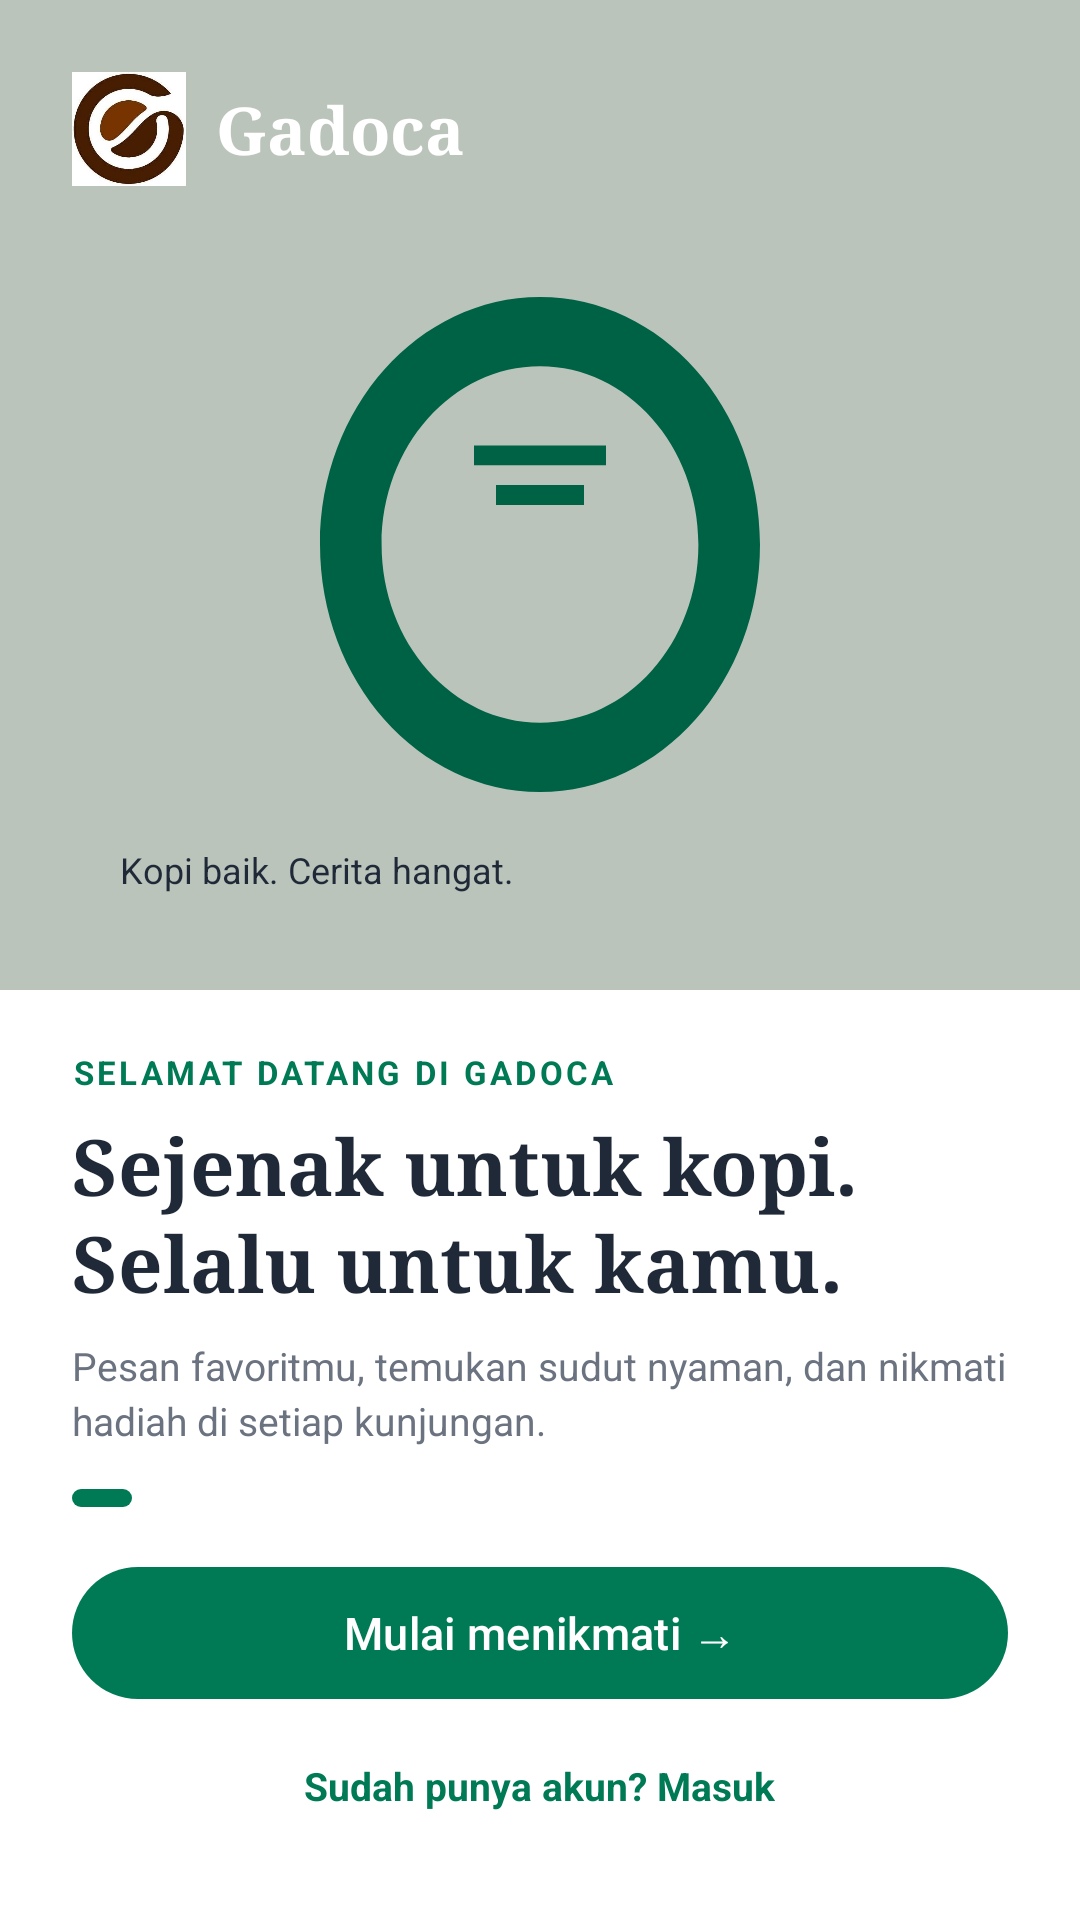

Reconstruct the res/layout file that produces this screen, plus the resources it refers to.
<!-- AndroidManifest.xml: application theme Theme.Project_FarhanGadoca_Mobilee -->
<!-- res/layout/activity_main.xml -->
<?xml version="1.0" encoding="utf-8"?>
<androidx.constraintlayout.widget.ConstraintLayout xmlns:android="http://schemas.android.com/apk/res/android"
    xmlns:app="http://schemas.android.com/apk/res-auto"
    xmlns:tools="http://schemas.android.com/tools"
    android:id="@+id/main"
    android:layout_width="match_parent"
    android:layout_height="match_parent"
    android:background="@color/gadoca_surface"
    tools:context=".MainActivity">

    
    <ImageView
        android:id="@+id/imgBanner"
        android:layout_width="0dp"
        android:layout_height="330dp"
        android:src="@drawable/img_coffee_banner"
        android:scaleType="centerCrop"
        app:layout_constraintTop_toTopOf="parent"
        app:layout_constraintStart_toStartOf="parent"
        app:layout_constraintEnd_toEndOf="parent"
        android:contentDescription="@string/app_name" />

    
    <View
        android:layout_width="0dp"
        android:layout_height="330dp"
        android:background="#33000000"
        app:layout_constraintTop_toTopOf="@id/imgBanner"
        app:layout_constraintBottom_toBottomOf="@id/imgBanner"
        app:layout_constraintStart_toStartOf="@id/imgBanner"
        app:layout_constraintEnd_toEndOf="@id/imgBanner" />

    
    <LinearLayout
        android:id="@+id/layoutTopBrand"
        android:layout_width="wrap_content"
        android:layout_height="wrap_content"
        android:orientation="horizontal"
        android:gravity="center_vertical"
        android:layout_marginStart="24dp"
        android:layout_marginTop="24dp"
        app:layout_constraintTop_toTopOf="parent"
        app:layout_constraintStart_toStartOf="parent">

        <ImageView
            android:layout_width="38dp"
            android:layout_height="38dp"
            android:src="@drawable/gambargadoca"
            android:contentDescription="@string/app_name" />

        <TextView
            android:layout_width="wrap_content"
            android:layout_height="wrap_content"
            android:text="@string/app_name"
            android:textSize="22sp"
            android:textStyle="bold"
            android:fontFamily="serif"
            android:textColor="@color/white"
            android:layout_marginStart="10dp" />
    </LinearLayout>

    
    <TextView
        android:layout_width="wrap_content"
        android:layout_height="wrap_content"
        android:text="@string/welcome_badge"
        android:textSize="12sp"
        android:textColor="@color/gadoca_text_dark"
        android:background="@drawable/bg_pill_white"
        android:paddingHorizontal="16dp"
        android:paddingVertical="8dp"
        android:layout_marginStart="24dp"
        android:layout_marginBottom="24dp"
        app:layout_constraintBottom_toBottomOf="@id/imgBanner"
        app:layout_constraintStart_toStartOf="parent" />

    
    <LinearLayout
        android:layout_width="0dp"
        android:layout_height="0dp"
        android:orientation="vertical"
        android:paddingHorizontal="24dp"
        android:paddingTop="20dp"
        android:gravity="center_horizontal"
        app:layout_constraintTop_toBottomOf="@id/imgBanner"
        app:layout_constraintBottom_toBottomOf="parent"
        app:layout_constraintStart_toStartOf="parent"
        app:layout_constraintEnd_toEndOf="parent">

        
        <TextView
            android:layout_width="match_parent"
            android:layout_height="wrap_content"
            android:text="@string/welcome_tag"
            android:textSize="11sp"
            android:textStyle="bold"
            android:letterSpacing="0.1"
            android:textColor="@color/gadoca_primary"
            android:layout_marginBottom="6dp" />

        
        <TextView
            android:id="@+id/tvWelcomeTitle"
            android:layout_width="match_parent"
            android:layout_height="wrap_content"
            android:text="@string/welcome_title"
            android:textSize="26sp"
            android:textStyle="bold"
            android:fontFamily="serif"
            android:textColor="@color/gadoca_text_dark"
            android:lineSpacingExtra="2dp"
            android:layout_marginBottom="8dp" />

        
        <TextView
            android:layout_width="match_parent"
            android:layout_height="wrap_content"
            android:text="@string/welcome_desc"
            android:textSize="13sp"
            android:textColor="@color/gadoca_text_muted"
            android:lineSpacingExtra="3dp"
            android:layout_marginBottom="14dp" />

        
        <LinearLayout
            android:layout_width="match_parent"
            android:layout_height="wrap_content"
            android:orientation="horizontal"
            android:gravity="start"
            android:layout_marginBottom="16dp">

            <View
                android:layout_width="20dp"
                android:layout_height="6dp"
                android:background="@drawable/bg_indicator_active"
                android:layout_marginEnd="6dp" />
            <View
                android:layout_width="6dp"
                android:layout_height="6dp"
                android:background="@drawable/bg_indicator_inactive"
                android:layout_marginEnd="6dp" />
            <View
                android:layout_width="6dp"
                android:layout_height="6dp"
                android:background="@drawable/bg_indicator_inactive" />
        </LinearLayout>

        
        <com.google.android.material.button.MaterialButton
            android:id="@+id/btnStart"
            android:layout_width="match_parent"
            android:layout_height="52dp"
            android:text="@string/start_enjoying"
            android:textSize="15sp"
            android:textAllCaps="false"
            app:cornerRadius="26dp"
            app:backgroundTint="@color/gadoca_primary"
            android:layout_marginBottom="10dp" />

        
        <TextView
            android:id="@+id/tvLoginLink"
            android:layout_width="wrap_content"
            android:layout_height="wrap_content"
            android:text="@string/already_have_account"
            android:textSize="13sp"
            android:textColor="@color/gadoca_primary"
            android:textStyle="bold"
            android:padding="6dp"
            android:layout_marginBottom="8dp" />

        
        <com.google.android.material.button.MaterialButton
            android:id="@+id/btnWeb"
            style="@style/Widget.Material3.Button.TextButton"
            android:layout_width="wrap_content"
            android:layout_height="wrap_content"
            android:text="@string/visit_our_web"
            android:textSize="13sp"
            android:textAllCaps="false"
            android:textColor="@color/gadoca_primary"
            android:layout_marginBottom="4dp" />

        
        <TextView
            android:layout_width="match_parent"
            android:layout_height="wrap_content"
            android:text="@string/footer_note"
            android:textSize="11sp"
            android:textColor="@color/gadoca_text_muted"
            android:gravity="center"
            android:paddingBottom="8dp" />

    </LinearLayout>

</androidx.constraintlayout.widget.ConstraintLayout>
<!-- resources referenced by this layout -->
<resources>
  <color name="gadoca_primary">#007A55</color>
  <color name="gadoca_surface">#FFFFFF</color>
  <color name="gadoca_text_dark">#1F2937</color>
  <color name="gadoca_text_muted">#6B7280</color>
  <color name="white">#FFFFFFFF</color>
  <!-- drawable bg_indicator_active (drawable) -->
  <shape xmlns:android="http://schemas.android.com/apk/res/android"
      android:shape="rectangle">
      <solid android:color="@color/gadoca_primary"/>
      <corners android:radius="3dp"/>
  </shape>
  <!-- drawable gambargadoca: jpg bitmap (drawable, 12813 bytes) -->
  <!-- drawable img_coffee_banner (drawable) -->
  <vector xmlns:android="http://schemas.android.com/apk/res/android"
      android:width="200dp"
      android:height="150dp"
      android:viewportWidth="300"
      android:viewportHeight="200">
    <path
        android:fillColor="#E8F5E9"
        android:pathData="M0,0h300v200H0z"/>
    <path
        android:fillColor="#007A55"
        android:pathData="M150,60c-27.61,0 -50,22.39 -50,50s22.39,50 50,50 50,-22.39 50,-50 -22.39,-50 -50,-50zM150,146c-19.88,0 -36,-16.12 -36,-36s16.12,-36 36,-36 36,16.12 36,36 -16.12,36 -36,36z"/>
    <path
        android:fillColor="#007A55"
        android:pathData="M135,90h30v4h-30zM140,98h20v4h-20z"/>
  </vector>
  <string name="already_have_account">Sudah punya akun? Masuk</string>
  <string name="app_name">Gadoca</string>
  <string name="footer_note">Konsep aplikasi · Menu dan harga merupakan contoh</string>
  <string name="start_enjoying">Mulai menikmati →</string>
  <string name="visit_our_web">Kunjungi Web Kami</string>
  <string name="welcome_badge">Kopi baik. Cerita hangat.</string>
  <string name="welcome_desc">Pesan favoritmu, temukan sudut nyaman, dan nikmati hadiah di setiap kunjungan.</string>
  <string name="welcome_tag">SELAMAT DATANG DI GADOCA</string>
  <string name="welcome_title">Sejenak untuk kopi.\nSelalu untuk kamu.</string>
  <style name="Theme.Project_FarhanGadoca_Mobilee" parent="Base.Theme.Project_FarhanGadoca_Mobilee" />
  <style name="Base.Theme.Project_FarhanGadoca_Mobilee" parent="Theme.Material3.DayNight.NoActionBar">
          <item name="colorPrimary">@color/gadoca_primary</item>
          <item name="colorPrimaryDark">@color/gadoca_primary_dark</item>
          <item name="colorSecondary">@color/gadoca_secondary</item>
          <item name="android:windowBackground">@color/gadoca_background</item>
          <item name="colorSurface">@color/gadoca_surface</item>
          <item name="android:textColorPrimary">@color/gadoca_text_dark</item>
          <item name="android:textColorSecondary">@color/gadoca_text_muted</item>
      </style>
  <color name="gadoca_primary_dark">#005C41</color>
  <color name="gadoca_secondary">#E8F5E9</color>
  <color name="gadoca_background">#FAFAFA</color>
</resources>
